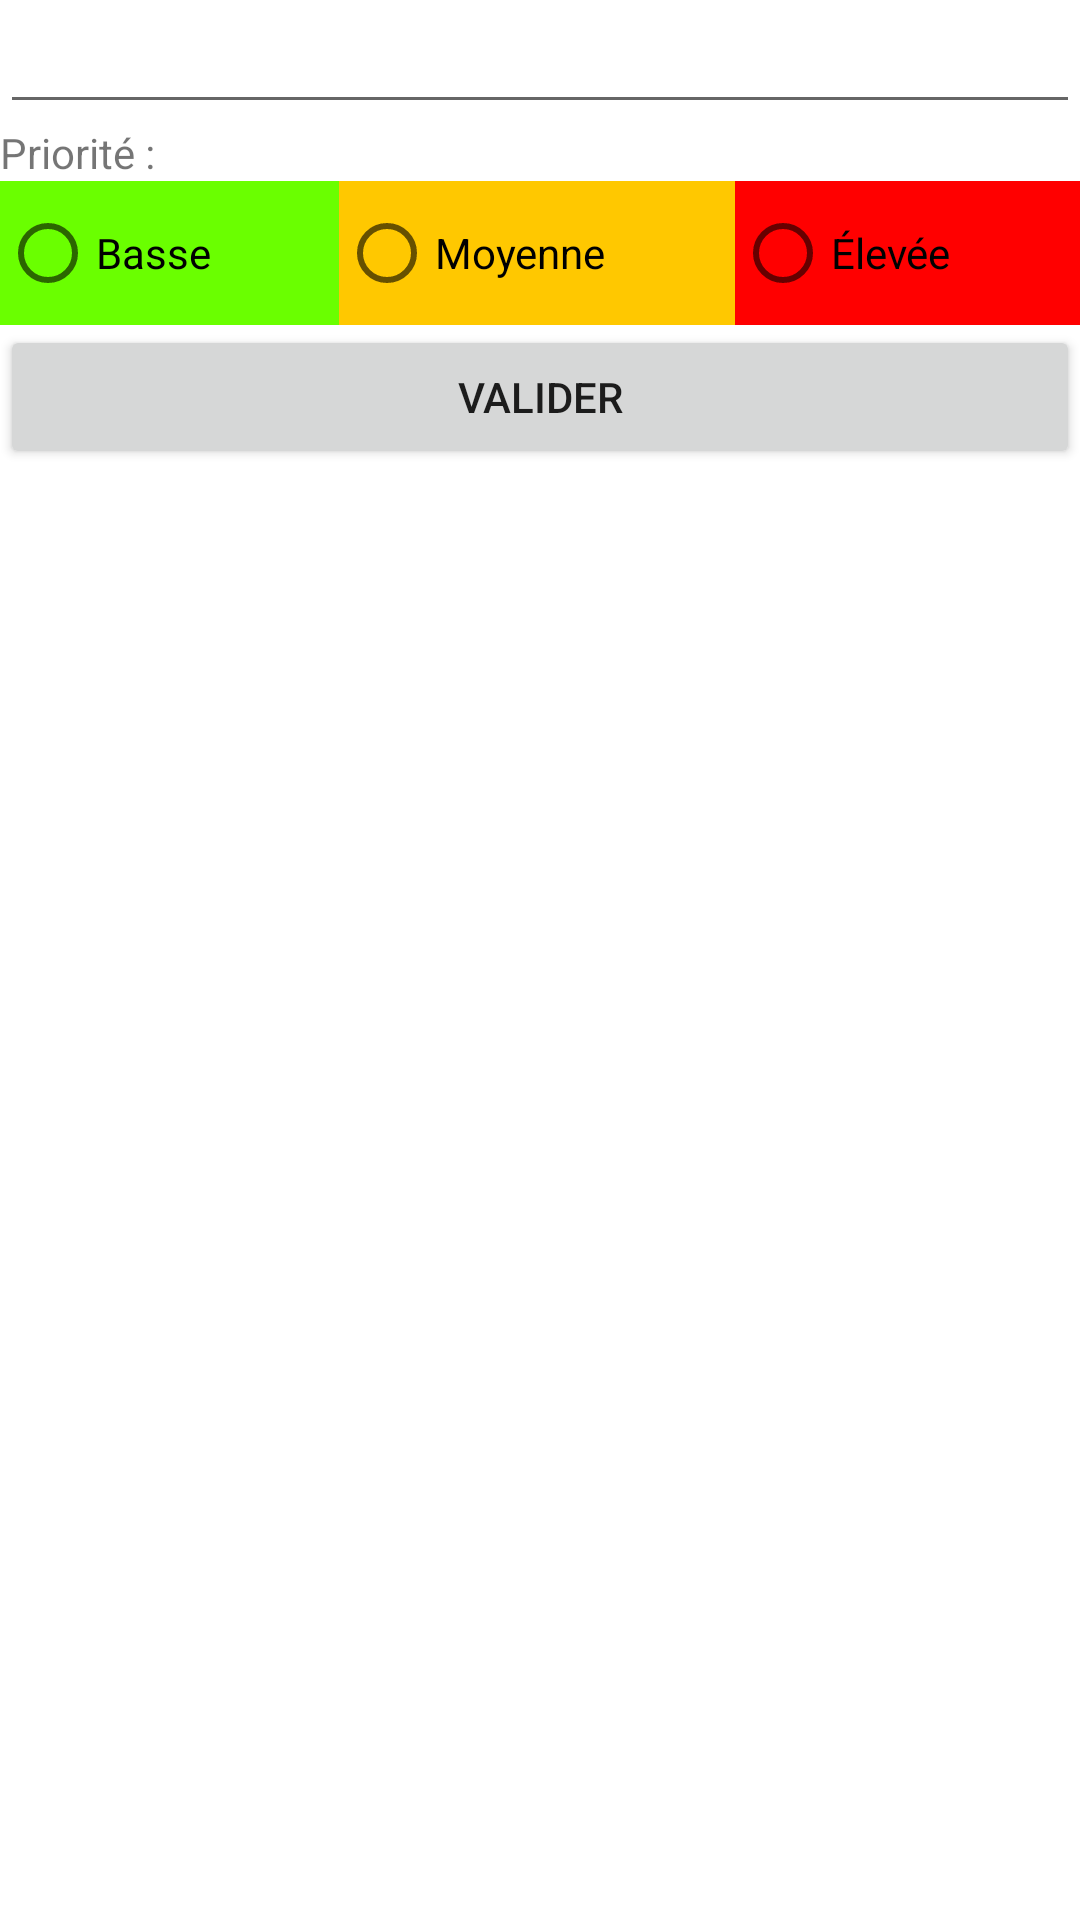

Write the Android layout XML for this screen, with the resource values it uses.
<!-- AndroidManifest.xml: application theme Theme.EXO22 -->
<!-- res/layout/activity_addmenu.xml -->
<?xml version="1.0" encoding="utf-8"?>
<LinearLayout xmlns:android="http://schemas.android.com/apk/res/android"
    xmlns:tools="http://schemas.android.com/tools"
    android:layout_width="match_parent"
    android:layout_height="match_parent"
    tools:context=".addmenu"
    android:orientation="vertical">

    <LinearLayout

        android:layout_width="match_parent"
        android:layout_height="wrap_content"
        android:orientation="vertical">


        <EditText

            android:id="@+id/et"
            android:layout_width="match_parent"
            android:layout_height="match_parent"
            tools:ignore="SpeakableTextPresentCheck"
            android:autofillHints="" />


        <TextView
            android:id="@+id/prio"
            android:layout_width="wrap_content"
            android:layout_height="wrap_content"
            android:text="Priorité :"
            android:contentDescription="NULL"
            />


    </LinearLayout>


    <LinearLayout
        android:layout_width="match_parent"
        android:layout_height="match_parent"

        android:orientation="vertical" >


        <RadioGroup
            android:layout_width="match_parent"
            android:layout_height="wrap_content"
            android:orientation="horizontal"
            android:id="@+id/groupradio"
            >


            <RadioButton
                android:id="@+id/radioButton8"
                android:layout_width="wrap_content"
                android:layout_height="wrap_content"
                android:layout_weight="1"
                android:background="#6AFF00"

                android:text="Basse" />

            <RadioButton
                android:id="@+id/radioButton9"
                android:layout_width="wrap_content"
                android:layout_height="wrap_content"
                android:layout_weight="1"
                android:background="#FFC800"

                android:text="Moyenne" />

            <RadioButton
                android:id="@+id/radioButton10"
                android:layout_width="wrap_content"
                android:layout_height="wrap_content"
                android:layout_weight="1"
                android:background="#FF0000"
                android:text="Élevée" />
        </RadioGroup>
        <Button
            android:id="@+id/btn"
            android:layout_width="match_parent"
            android:layout_height="wrap_content"
            android:text="Valider"
            android:onClick="on_btn_valider"
            />

    </LinearLayout>




</LinearLayout>
<!-- resources referenced by this layout -->
<resources>
  <style name="Theme.EXO22" parent="Theme.MaterialComponents.DayNight.DarkActionBar">
          
          <item name="colorPrimary">@color/purple_500</item>
          <item name="colorPrimaryVariant">@color/purple_700</item>
          <item name="colorOnPrimary">@color/white</item>
          
          <item name="colorSecondary">@color/teal_200</item>
          <item name="colorSecondaryVariant">@color/teal_700</item>
          <item name="colorOnSecondary">@color/black</item>
          
          <item name="android:statusBarColor">?attr/colorPrimaryVariant</item>
          
      </style>
  <!-- not gathered from this repository: default colours our renderer supplied (Android Studio template values) -->
  <color name="purple_500">#FF6200EE</color>
  <color name="purple_700">#FF3700B3</color>
  <color name="teal_200">#FF03DAC5</color>
  <color name="teal_700">#FF018786</color>
  <color name="black">#FF000000</color>
  <color name="white">#FFFFFFFF</color>
</resources>
